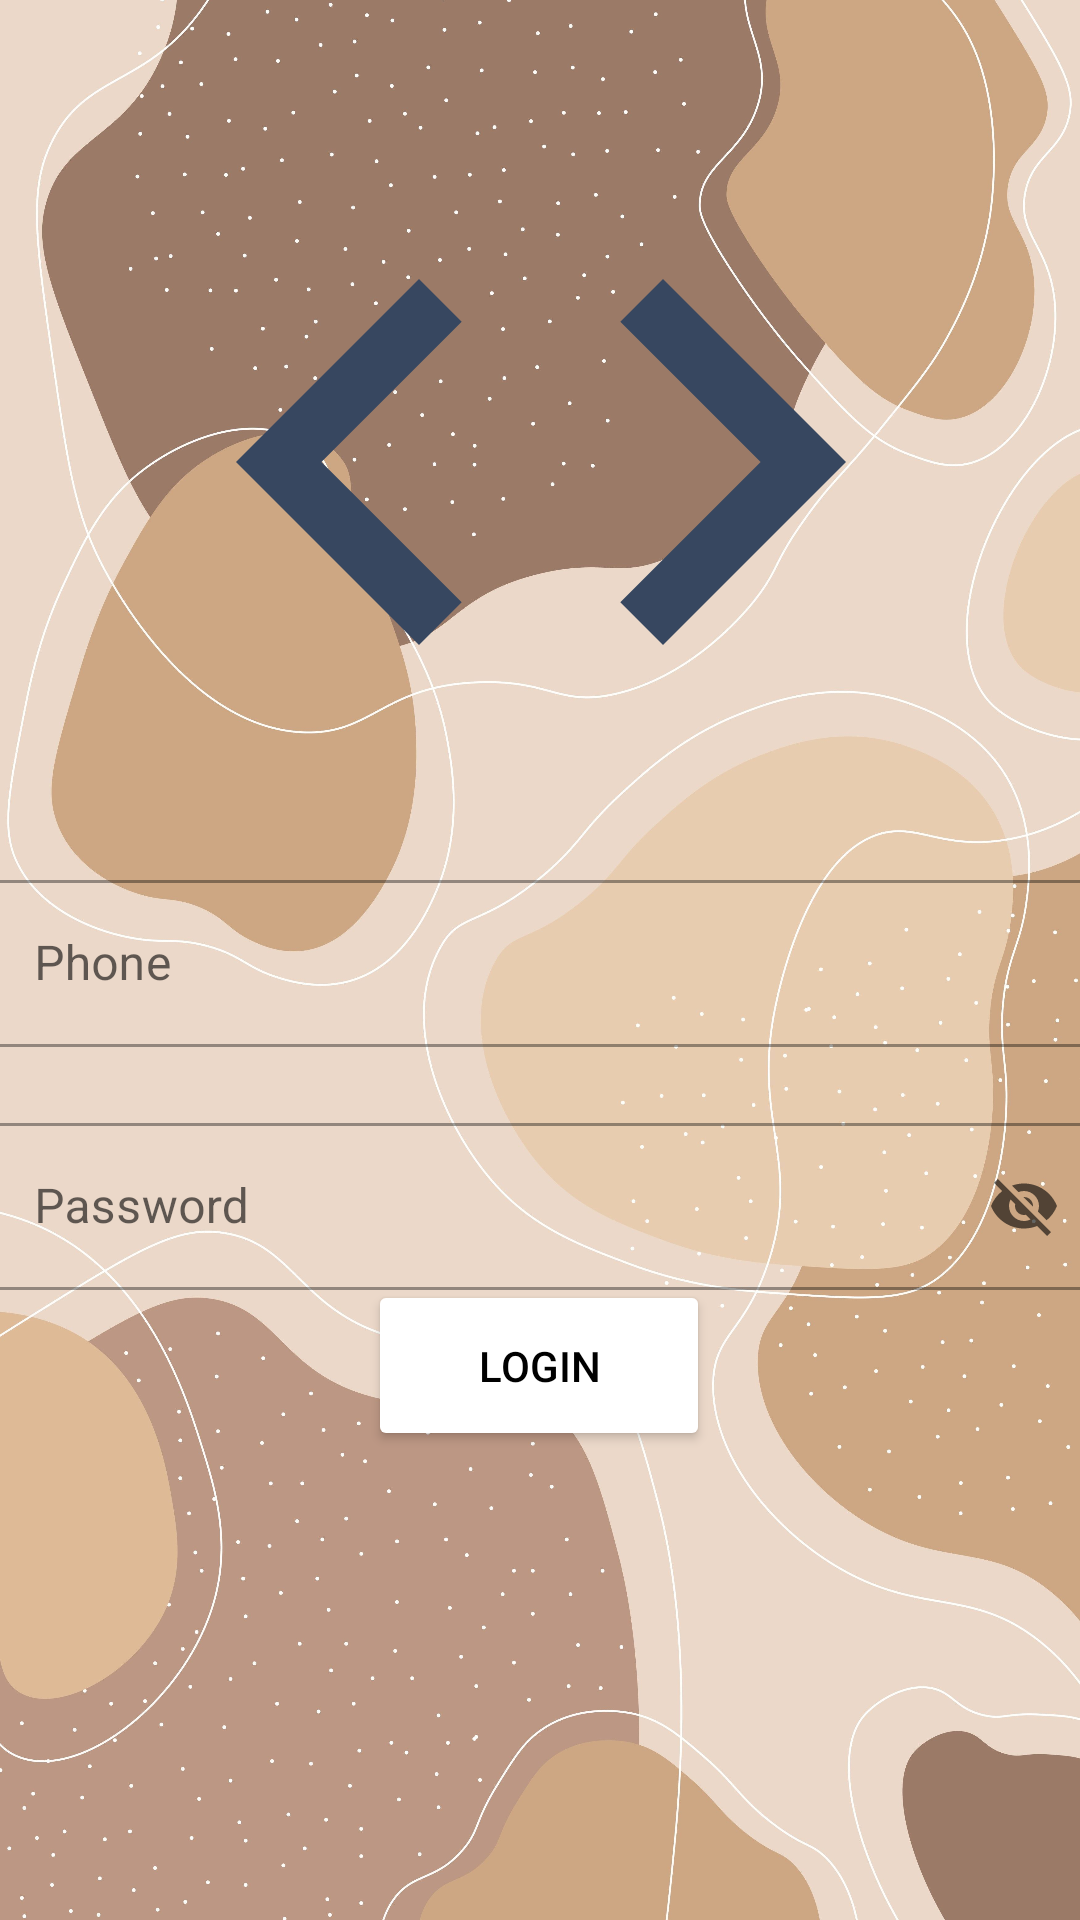

Write the Android layout XML for this screen, with the resource values it uses.
<!-- AndroidManifest.xml: application theme Theme.MobileDemo -->
<!-- res/layout/fragment_login.xml -->
<?xml version="1.0" encoding="utf-8"?>
<androidx.constraintlayout.widget.ConstraintLayout xmlns:android="http://schemas.android.com/apk/res/android"
    xmlns:tools="http://schemas.android.com/tools"
    android:layout_width="match_parent"
    android:layout_height="match_parent"
    android:background="@drawable/backgroud"
    xmlns:app="http://schemas.android.com/apk/res-auto"
    tools:context=".ui.fragments.Login">




    <com.google.android.material.textfield.TextInputLayout
        android:id="@+id/user_email"
        android:layout_width="@dimen/width_label"
        android:layout_height="wrap_content"
        android:layout_marginTop="12dp"
        android:hint="Phone"
        style="@style/Widget.MaterialComponents.TextInputLayout.OutlinedBox"
        app:layout_constraintEnd_toEndOf="parent"
        app:layout_constraintHorizontal_bias="0.512"
        app:layout_constraintStart_toStartOf="parent"
        app:layout_constraintTop_toBottomOf="@+id/imageView">

    <com.google.android.material.textfield.TextInputEditText
        android:layout_width="match_parent"
        android:layout_height="wrap_content"
        android:inputType="number"
        android:textColorHint="#616161"
        tools:ignore="TextContrastCheck" />

</com.google.android.material.textfield.TextInputLayout>

    <com.google.android.material.textfield.TextInputLayout
        android:id="@+id/user_password"
        android:layout_width="@dimen/width_label"
        android:layout_height="wrap_content"
        android:layout_marginTop="20dp"
        android:hint="@string/password"
        style="@style/Widget.MaterialComponents.TextInputLayout.OutlinedBox"
        app:endIconMode="password_toggle"
        app:layout_constraintEnd_toEndOf="parent"
        app:layout_constraintStart_toStartOf="parent"
        app:layout_constraintTop_toBottomOf="@+id/user_email">

        <com.google.android.material.textfield.TextInputEditText
            android:layout_width="match_parent"
            android:layout_height="wrap_content"
            android:textColorHint="#616161"
            tools:ignore="TextContrastCheck" />

    </com.google.android.material.textfield.TextInputLayout>

    <Button
        android:id="@+id/btn_login"
        android:layout_width="114dp"
        android:layout_height="57dp"
        android:layout_marginBottom="160dp"
        android:backgroundTint="@color/white"
        android:text="@string/login"
        android:textColor="@color/black"
        app:layout_constraintBottom_toBottomOf="parent"
        app:layout_constraintEnd_toEndOf="parent"
        app:layout_constraintHorizontal_bias="0.498"
        app:layout_constraintStart_toStartOf="parent"
        app:layout_constraintTop_toBottomOf="@+id/user_password"/>

    <ImageView
        android:id="@+id/imageView"
        android:layout_width="247dp"
        android:layout_height="244dp"
        android:layout_marginTop="32dp"
        app:layout_constraintEnd_toEndOf="parent"
        app:layout_constraintStart_toStartOf="parent"
        app:layout_constraintTop_toTopOf="parent"
        app:srcCompat="@drawable/ic_baseline_code_24"
        tools:ignore="ImageContrastCheck"
        android:contentDescription="@string/todo" />

    <ProgressBar
        android:id="@+id/progress"
        android:layout_width="wrap_content"
        android:layout_height="wrap_content"
        android:visibility="gone"
        app:layout_constraintBottom_toBottomOf="parent"
        app:layout_constraintEnd_toEndOf="parent"
        app:layout_constraintStart_toStartOf="parent"
        app:layout_constraintTop_toTopOf="parent" />


</androidx.constraintlayout.widget.ConstraintLayout>
<!-- resources referenced by this layout -->
<resources>
  <dimen name="width_label">370dp</dimen>
  <!-- drawable backgroud: jpeg bitmap (drawable, 10665 bytes) -->
  <!-- drawable ic_baseline_code_24 (drawable-v24) -->
  <vector android:height="24dp" android:tint="#374760"
      android:viewportHeight="24" android:viewportWidth="24"
      android:width="24dp" xmlns:android="http://schemas.android.com/apk/res/android">
      <path android:fillColor="@android:color/white" android:pathData="M9.4,16.6L4.8,12l4.6,-4.6L8,6l-6,6 6,6 1.4,-1.4zM14.6,16.6l4.6,-4.6 -4.6,-4.6L16,6l6,6 -6,6 -1.4,-1.4z"/>
  </vector>
  <string name="login">Login</string>
  <string name="password">Password</string>
  <string name="todo">TODO</string>
  <style name="Theme.MobileDemo" parent="Theme.MaterialComponents.DayNight.NoActionBar">
          
          <item name="colorPrimary">@color/purple_500</item>
          <item name="colorPrimaryVariant">@color/purple_700</item>
          <item name="colorOnPrimary">@color/white</item>
          
          <item name="colorSecondary">@color/teal_200</item>
          <item name="colorSecondaryVariant">@color/teal_700</item>
          <item name="colorOnSecondary">@color/black</item>
          
          <item name="android:statusBarColor" tools:targetApi="l">?attr/colorPrimaryVariant</item>
          
  
          <item name="windowActionBar">false</item>
          <item name="windowNoTitle">true</item>
      </style>
  <!-- not gathered from this repository: default colours our renderer supplied (Android Studio template values) -->
  <color name="purple_500">#FF6200EE</color>
  <color name="purple_700">#FF3700B3</color>
  <color name="teal_200">#FF03DAC5</color>
  <color name="teal_700">#FF018786</color>
  <color name="black">#FF000000</color>
  <color name="white">#FFFFFFFF</color>
</resources>
